Labelled photos from "apartment", an image-classification folder in andersontruong/GroundSight. The possible labels are: bedroom floor, bedroom table, kitchen table.

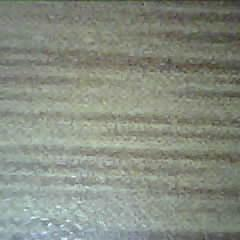
Label: bedroom table

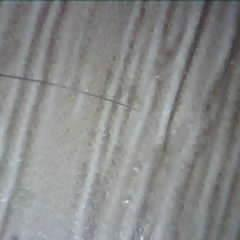
Label: bedroom floor

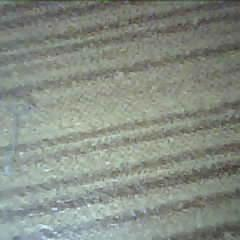
Label: bedroom table

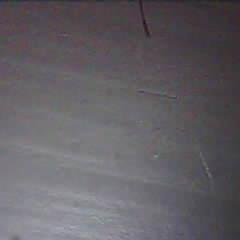
Label: kitchen table

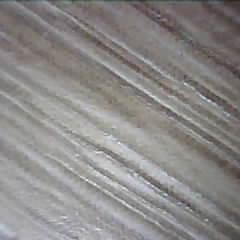
Label: bedroom floor

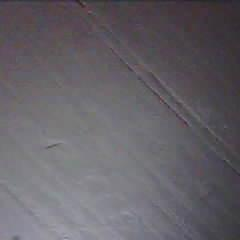
Label: kitchen table
